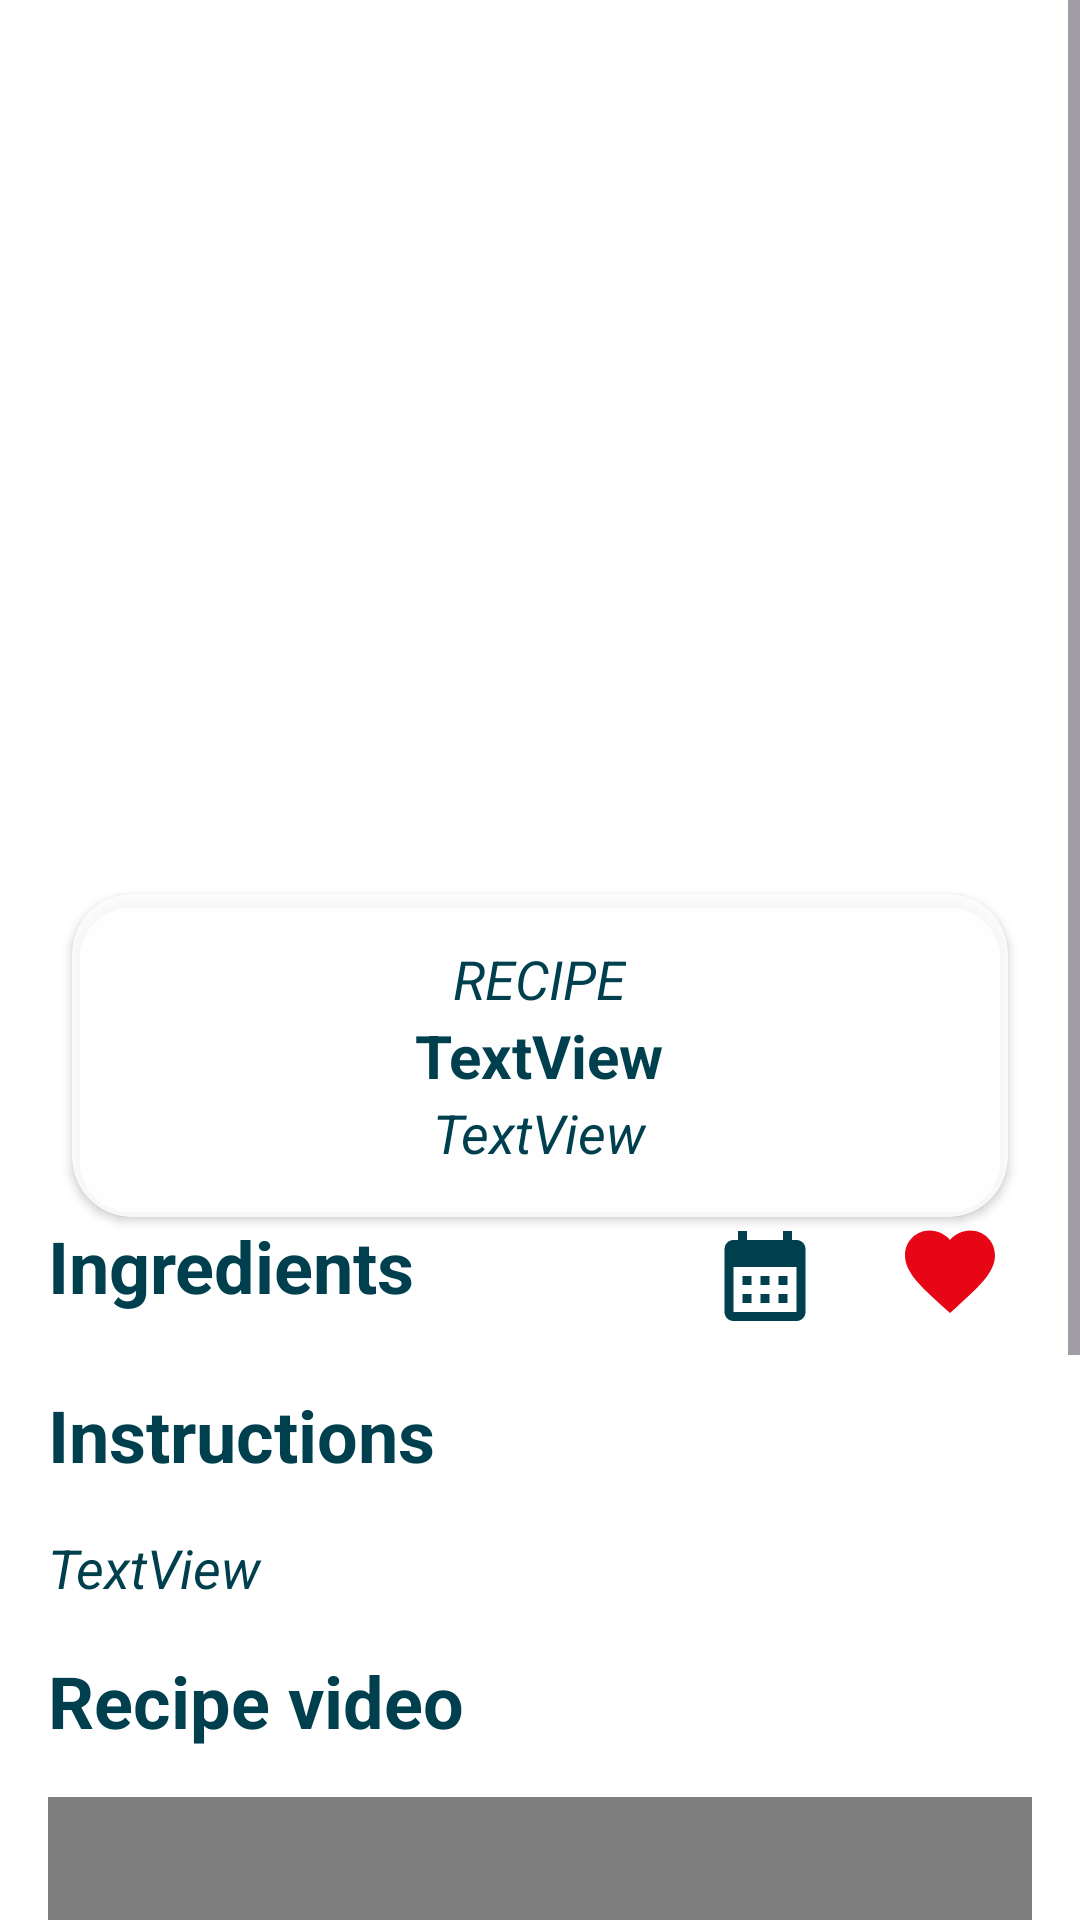

Android layout source for this screen:
<!-- AndroidManifest.xml: application theme Theme.GourmetGuide -->
<!-- res/layout/fragment_meal_details.xml -->
<?xml version="1.0" encoding="utf-8"?>
<ScrollView xmlns:android="http://schemas.android.com/apk/res/android"
    xmlns:app="http://schemas.android.com/apk/res-auto"
    xmlns:tools="http://schemas.android.com/tools"
    android:layout_width="match_parent"
    android:layout_height="wrap_content"
    android:contentDescription="@string/meal_ingredients"
    tools:context=".mealById.view.MealDetailsFragment"
    android:background="@color/white">

    <androidx.constraintlayout.widget.ConstraintLayout
        android:layout_width="match_parent"
        android:layout_height="match_parent">

        <ImageView
            android:id="@+id/meal_image"
            android:layout_width="0dp"
            android:layout_height="350dp"
            android:scaleType="fitXY"
            app:layout_constraintEnd_toEndOf="parent"
            app:layout_constraintStart_toStartOf="parent"
            app:layout_constraintTop_toTopOf="parent"
            tools:src="@tools:sample/backgrounds/scenic" />
        <androidx.constraintlayout.widget.Guideline
            android:id="@+id/guideline8"
            android:layout_width="wrap_content"
            android:layout_height="wrap_content"
            android:orientation="horizontal"
            app:layout_constraintGuide_begin="298dp" />

        <androidx.cardview.widget.CardView
            android:id="@+id/card_meal_details"
            android:layout_width="match_parent"
            android:layout_height="wrap_content"
            android:layout_marginStart="24dp"
            android:layout_marginEnd="24dp"
            android:backgroundTint="#D9FFFFFF"
            app:cardCornerRadius="20dp"
            app:layout_constraintEnd_toEndOf="parent"
            app:layout_constraintStart_toStartOf="parent"
            app:layout_constraintTop_toBottomOf="@id/guideline8">

            <LinearLayout
                android:layout_width="match_parent"
                android:layout_height="wrap_content"
                android:orientation="vertical"
                android:padding="16dp"
                android:weightSum="3"
                android:background="#00FFFFFF">

                <TextView
                    android:id="@+id/textView15"
                    android:layout_width="wrap_content"
                    android:layout_height="wrap_content"
                    android:layout_gravity="center_horizontal"
                    android:layout_weight="1"
                    android:text="@string/recipe"
                    android:textColor="@color/primary_color"
                    android:textSize="18sp"
                    android:background="#00FFFFFF"
                    android:textStyle="italic" />

                <TextView
                    android:id="@+id/meal_name"
                    android:layout_width="wrap_content"
                    android:layout_height="wrap_content"
                    android:layout_gravity="center_horizontal"
                    android:layout_weight="1"
                    android:text="TextView"
                    android:textColor="@color/primary_color"
                    android:textSize="20sp"
                    android:background="#00FFFFFF"
                    android:textStyle="bold" />

                <TextView
                    android:id="@+id/country"
                    android:layout_width="wrap_content"
                    android:layout_height="wrap_content"
                    android:layout_gravity="center_horizontal"
                    android:layout_weight="1"
                    android:text="TextView"
                    android:textColor="@color/primary_color"
                    android:textSize="18sp"
                    android:background="#00FFFFFF"
                    android:textStyle="italic"/>
            </LinearLayout>
        </androidx.cardview.widget.CardView>

        <TextView
            android:id="@+id/textView18"
            android:layout_width="wrap_content"
            android:layout_height="wrap_content"
            android:layout_marginStart="16dp"
            android:text="@string/ingredients"
            android:textColor="@color/primary_color"
            android:textSize="24sp"
            android:textStyle="bold"
            app:layout_constraintStart_toStartOf="parent"
            app:layout_constraintTop_toBottomOf="@id/card_meal_details" />

        <androidx.recyclerview.widget.RecyclerView
            android:id="@+id/rec_meal_recycler"
            android:layout_width="match_parent"
            android:layout_height="wrap_content"
            android:layout_marginStart="16dp"
            android:layout_marginTop="8dp"
            android:layout_marginEnd="16dp"
            app:layout_constraintEnd_toEndOf="parent"
            app:layout_constraintStart_toStartOf="parent"
            app:layout_constraintTop_toBottomOf="@+id/textView18" />

        <TextView
            android:id="@+id/textView20"
            android:layout_width="wrap_content"
            android:layout_height="wrap_content"
            android:layout_marginStart="16dp"
            android:layout_marginTop="16dp"
            android:text="@string/instructions"
            android:textColor="@color/primary_color"
            android:textSize="24sp"
            android:textStyle="bold"
            app:layout_constraintStart_toStartOf="parent"
            app:layout_constraintTop_toBottomOf="@id/rec_meal_recycler" />

        <TextView
            android:id="@+id/tv_meal_instruction"
            android:layout_width="0dp"
            android:layout_height="wrap_content"
            android:layout_marginStart="16dp"
            android:layout_marginTop="16dp"
            android:layout_marginEnd="16dp"
            android:text="TextView"
            android:textColor="@color/primary_color"
            android:textSize="18sp"
            android:textStyle="italic"
            app:layout_constraintEnd_toEndOf="parent"
            app:layout_constraintStart_toStartOf="parent"
            app:layout_constraintTop_toBottomOf="@id/textView20" />

        <TextView
            android:id="@+id/textView29"
            android:layout_width="wrap_content"
            android:layout_height="wrap_content"
            android:layout_marginStart="16dp"
            android:layout_marginTop="16dp"
            android:text="@string/recipe_video"
            android:textColor="@color/primary_color"
            android:textSize="24sp"
            android:textStyle="bold"
            app:layout_constraintStart_toStartOf="parent"
            app:layout_constraintTop_toBottomOf="@id/tv_meal_instruction" />

        <WebView
            android:id="@+id/webView"
            android:layout_width="0dp"
            android:layout_height="300dp"
            android:layout_marginStart="16dp"
            android:layout_marginTop="16dp"
            android:layout_marginEnd="16dp"
            android:layout_marginBottom="8dp"
            app:layout_constraintBottom_toBottomOf="parent"
            app:layout_constraintEnd_toEndOf="parent"
            app:layout_constraintStart_toStartOf="parent"
            app:layout_constraintTop_toBottomOf="@id/textView29" />

        <ImageView
            android:id="@+id/add_favourite"
            android:layout_width="55dp"
            android:layout_height="36dp"
            android:layout_marginEnd="16dp"
            android:src="@drawable/baseline_favorite_50"
            app:layout_constraintEnd_toEndOf="parent"
            app:layout_constraintTop_toBottomOf="@+id/card_meal_details" />

        <ImageView
            android:id="@+id/add_to_calender"
            android:layout_width="36dp"
            android:layout_height="39dp"
            android:layout_marginEnd="16dp"
            android:src="@drawable/baseline_calendar_month_24"
            app:layout_constraintEnd_toStartOf="@+id/add_favourite"
            app:layout_constraintTop_toBottomOf="@+id/card_meal_details" />


    </androidx.constraintlayout.widget.ConstraintLayout>

</ScrollView>
<!-- resources referenced by this layout -->
<resources>
  <color name="primary_color">#00404E</color>
  <color name="white">#FFFFFFFF</color>
  <!-- drawable baseline_calendar_month_24 (drawable) -->
  <vector xmlns:android="http://schemas.android.com/apk/res/android" android:height="24dp" android:tint="#00404E" android:viewportHeight="24" android:viewportWidth="24" android:width="24dp">
        
      <path android:fillColor="@android:color/white" android:pathData="M19,4h-1V2h-2v2H8V2H6v2H5C3.89,4 3.01,4.9 3.01,6L3,20c0,1.1 0.89,2 2,2h14c1.1,0 2,-0.9 2,-2V6C21,4.9 20.1,4 19,4zM19,20H5V10h14V20zM9,14H7v-2h2V14zM13,14h-2v-2h2V14zM17,14h-2v-2h2V14zM9,18H7v-2h2V18zM13,18h-2v-2h2V18zM17,18h-2v-2h2V18z"/>
      
  </vector>
  <!-- drawable baseline_favorite_50 (drawable) -->
  <vector xmlns:android="http://schemas.android.com/apk/res/android" android:height="50dp" android:tint="#E70616" android:viewportHeight="24" android:viewportWidth="24" android:width="50dp">
        
      <path android:fillColor="@android:color/white" android:pathData="M12,21.35l-1.45,-1.32C5.4,15.36 2,12.28 2,8.5 2,5.42 4.42,3 7.5,3c1.74,0 3.41,0.81 4.5,2.09C13.09,3.81 14.76,3 16.5,3 19.58,3 22,5.42 22,8.5c0,3.78 -3.4,6.86 -8.55,11.54L12,21.35z"/>
      
  </vector>
  <string name="ingredients">Ingredients</string>
  <string name="instructions">Instructions</string>
  <string name="meal_ingredients">Meal Ingredients</string>
  <string name="recipe">RECIPE</string>
  <string name="recipe_video">Recipe video</string>
  <style name="Theme.GourmetGuide" parent="Base.Theme.GourmetGuide" />
  <style name="Base.Theme.GourmetGuide" parent="Theme.Material3.Light.NoActionBar">
          <item name="android:statusBarColor">@color/white</item>
          <item name="android:windowLightStatusBar">true</item>
          <item name="android:navigationBarColor">@color/white</item>
      </style>
</resources>
